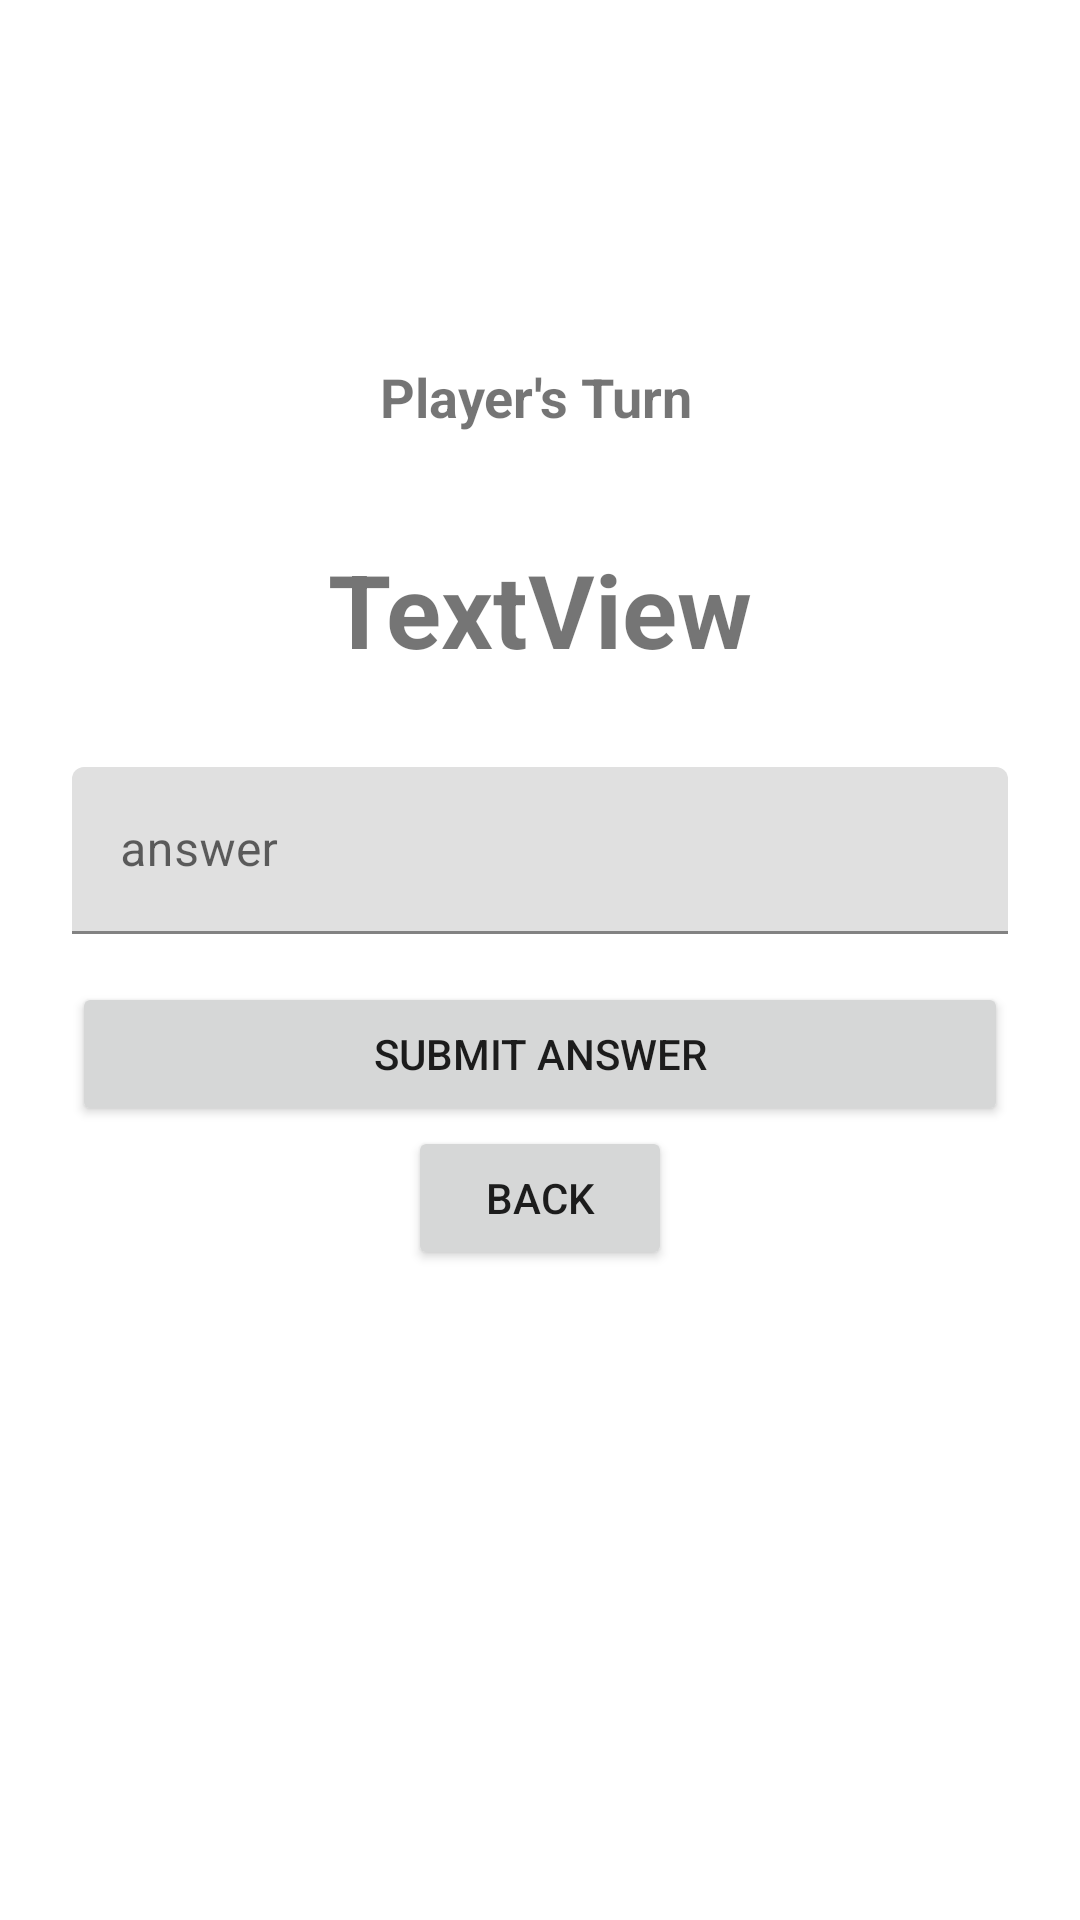

Android layout source for this screen:
<!-- AndroidManifest.xml: application theme Theme.Advanced160919005 -->
<!-- res/layout/fragment_game.xml -->
<?xml version="1.0" encoding="utf-8"?>
<FrameLayout xmlns:android="http://schemas.android.com/apk/res/android"
    xmlns:app="http://schemas.android.com/apk/res-auto"
    xmlns:tools="http://schemas.android.com/tools"
    android:layout_width="match_parent"
    android:layout_height="match_parent"
    tools:context=".GameFragment">

    

    <androidx.constraintlayout.widget.ConstraintLayout
        android:layout_width="match_parent"
        android:layout_height="match_parent">

        <TextView
            android:id="@+id/txtTurn"
            android:layout_width="wrap_content"
            android:layout_height="wrap_content"
            android:layout_marginTop="120dp"
            android:text="Player's Turn"
            android:textSize="18sp"
            android:textStyle="bold"
            app:layout_constraintEnd_toEndOf="parent"
            app:layout_constraintHorizontal_bias="0.496"
            app:layout_constraintStart_toStartOf="parent"
            app:layout_constraintTop_toTopOf="parent" />

        <Button
            android:id="@+id/btnBack"
            android:layout_width="wrap_content"
            android:layout_height="wrap_content"
            android:text="Back"
            app:icon="@drawable/ic_baseline_arrow_back_24"
            app:layout_constraintEnd_toEndOf="parent"
            app:layout_constraintStart_toStartOf="parent"
            app:layout_constraintTop_toBottomOf="@+id/buttonAnswer" />

        <TextView
            android:id="@+id/textEquation"
            android:layout_width="wrap_content"
            android:layout_height="wrap_content"
            android:text="TextView"
            android:textSize="34sp"
            android:textStyle="bold"

            android:layout_marginTop="36dp"
            app:layout_constraintEnd_toEndOf="parent"
            app:layout_constraintStart_toStartOf="parent"
            app:layout_constraintTop_toBottomOf="@+id/txtTurn" />

        <Button
            android:id="@+id/buttonAnswer"
            android:layout_width="0dp"
            android:layout_height="wrap_content"
            android:layout_marginStart="24dp"
            android:layout_marginEnd="24dp"
            android:layout_marginTop="16dp"
            android:text="SUBMIT ANSWER"
            app:layout_constraintEnd_toEndOf="parent"
            app:layout_constraintStart_toStartOf="parent"
            app:layout_constraintTop_toBottomOf="@+id/TextInputLayoutAnswer" />

        <com.google.android.material.textfield.TextInputLayout
            android:id="@+id/TextInputLayoutAnswer"
            android:layout_width="0dp"
            android:layout_height="wrap_content"
            android:layout_marginStart="24dp"
            android:layout_marginEnd="24dp"
            android:layout_marginTop="30dp"
            app:layout_constraintEnd_toEndOf="parent"
            app:layout_constraintStart_toStartOf="parent"
            app:layout_constraintTop_toBottomOf="@+id/textEquation">

            <com.google.android.material.textfield.TextInputEditText
                android:id="@+id/textAnswer"
                android:layout_width="match_parent"
                android:layout_height="wrap_content"
                android:hint="answer" />
        </com.google.android.material.textfield.TextInputLayout>

    </androidx.constraintlayout.widget.ConstraintLayout>

</FrameLayout>
<!-- resources referenced by this layout -->
<resources>
  <style name="Theme.Advanced160919005" parent="Theme.MaterialComponents.DayNight.DarkActionBar">
          
          <item name="colorPrimary">@color/purple_500</item>
          <item name="colorPrimaryVariant">@color/purple_700</item>
          <item name="colorOnPrimary">@color/white</item>
          
          <item name="colorSecondary">@color/teal_200</item>
          <item name="colorSecondaryVariant">@color/teal_700</item>
          <item name="colorOnSecondary">@color/black</item>
          
          <item name="android:statusBarColor" tools:targetApi="l">?attr/colorPrimaryVariant</item>
          
      </style>
  <!-- not gathered from this repository: default colours our renderer supplied (Android Studio template values) -->
  <color name="purple_500">#FF6200EE</color>
  <color name="purple_700">#FF3700B3</color>
  <color name="teal_200">#FF03DAC5</color>
  <color name="teal_700">#FF018786</color>
  <color name="black">#FF000000</color>
  <color name="white">#FFFFFFFF</color>
</resources>
